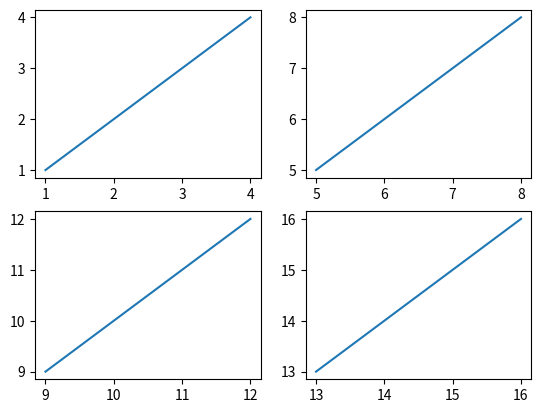

Write Python code to recreate this figure.
import matplotlib.pyplot as plt

# plt.plot([1,2,3,4], [1,2,3,4], 'r-', [1,2,3,4], [3,4,5,6], 'v-')
# plt.show()

plt.figure()
plt.subplot(2,2,1) # 1. 행수, 2.열수 3.위치
plt.plot([1,2,3,4], [1,2,3,4])
plt.subplot(2,2,2)
plt.plot([5,6,7,8], [5,6,7,8])
plt.subplot(2,2,3)
plt.plot([9,10,11,12], [9,10,11,12])
plt.subplot(2,2,4)
plt.plot([13,14,15,16], [13,14,15,16])
plt.show()